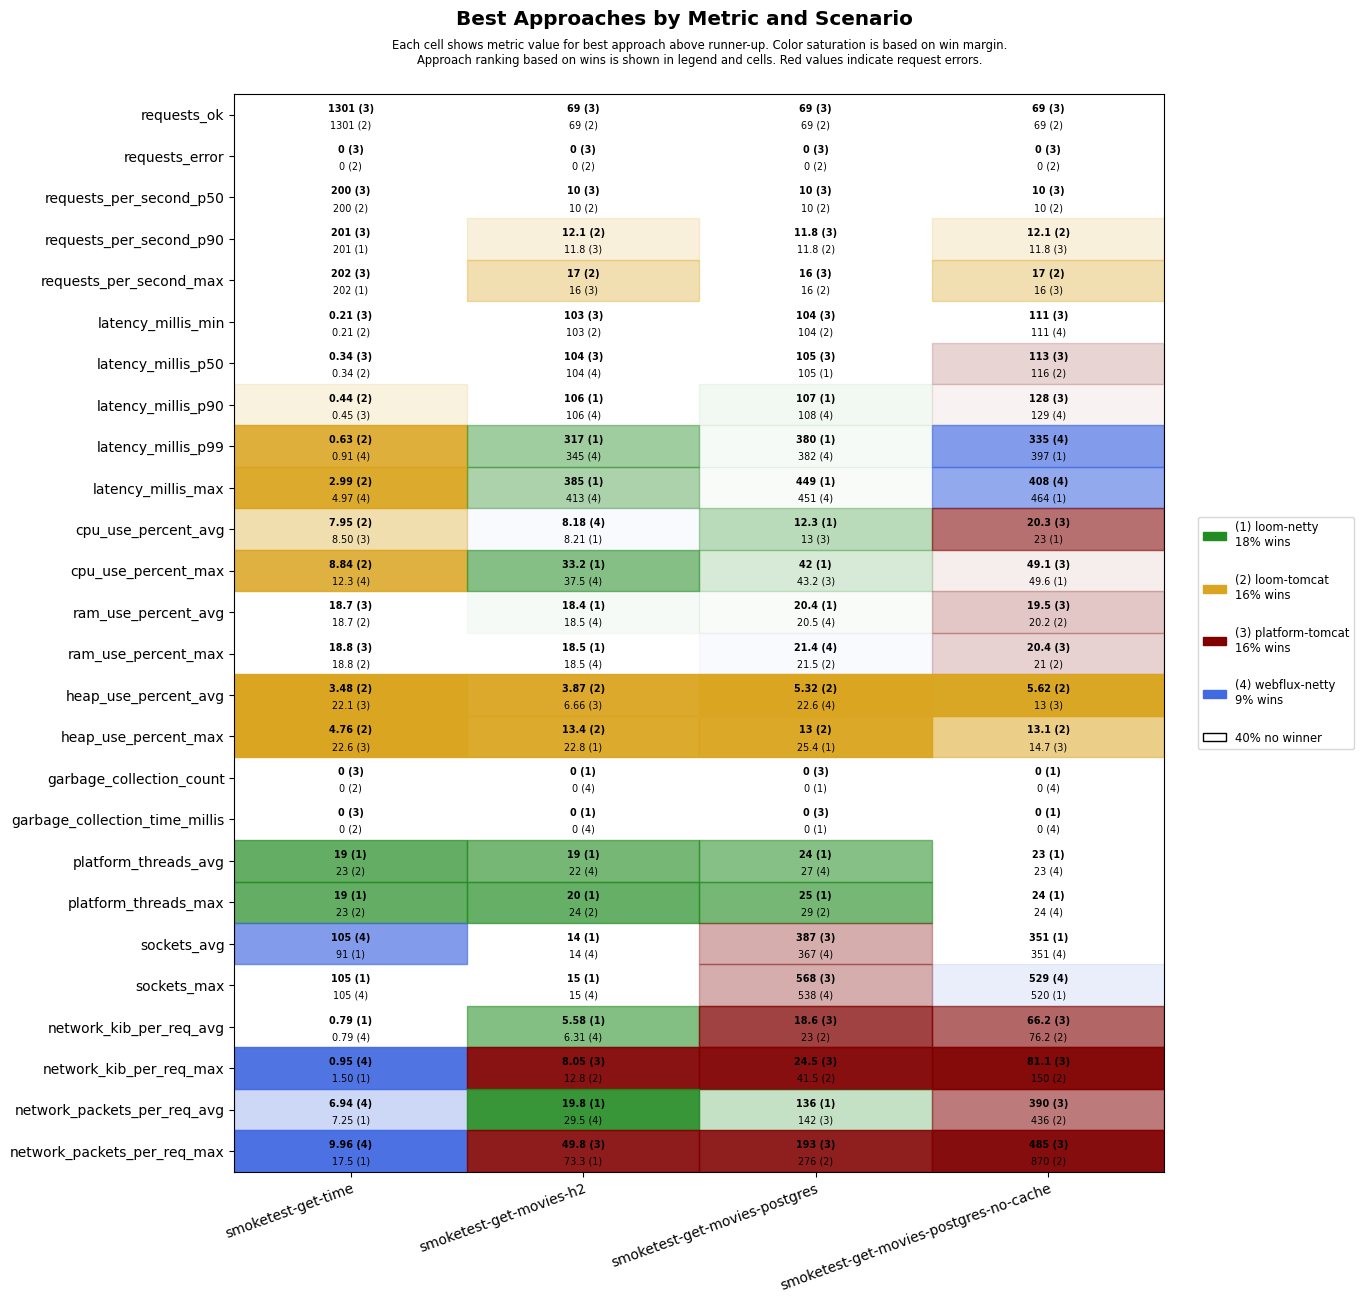

Source data for this figure (header and first rows):
scenario, approach, requests_ok, requests_error, requests_per_second_p50, requests_per_second_p90, requests_per_second_max, latency_millis_min, latency_millis_p50, latency_millis_p90, latency_millis_p99, latency_millis_max, cpu_use_percent_avg, cpu_use_percent_max, ram_use_percent_avg, ram_use_percent_max, heap_use_percent_avg, heap_use_percent_max, garbage_collection_count, garbage_collection_time_millis, platform_threads_avg, platform_threads_max, sockets_avg, sockets_max
smoketest-get-time, platform-tomcat, 1301, 0, 200, 201, 202, 0.21, 0.34, 0.45, 1.30, 5.19, 8.50, 14.1, 18.7, 18.8, 22.1, 22.6, 0, 0, 55, 55, 5, 5
smoketest-get-time, loom-tomcat, 1301, 0, 200, 200, 201, 0.21, 0.34, 0.44, 0.63, 2.99, 7.95, 8.84, 18.7, 18.8, 3.48, 4.76, 0, 0, 23, 23, 5, 5
smoketest-get-time, loom-netty, 1301, 0, 200, 201, 202, 0.25, 0.44, 0.71, 1.53, 5.84, 10.9, 16.2, 19.0, 19.3, 23.0, 25.0, 0, 0, 19, 19, 91, 105
smoketest-get-time, webflux-netty, 1300, 0, 200, 200, 201, 0.24, 0.40, 0.59, 0.91, 4.97, 9.25, 12.3, 18.7, 18.9, 22.8, 24.5, 0, 0, 23, 23, 105, 105
smoketest-get-movies-h2, platform-tomcat, 69, 0, 10, 11.8, 16, 103, 104, 108, 611, 679, 9.74, 48.9, 18.9, 18.9, 6.66, 23.7, 4, 53, 31, 32, 6, 6
smoketest-get-movies-h2, loom-tomcat, 69, 0, 10, 12.1, 17, 103, 105, 193, 722, 791, 12.1, 60.9, 18.9, 18.9, 3.87, 13.4, 4, 55, 23, 24, 6, 6
smoketest-get-movies-h2, loom-netty, 69, 0, 10, 10.9, 13, 103, 105, 106, 317, 385, 8.21, 33.2, 18.4, 18.5, 21.3, 22.8, 0, 0, 19, 20, 14, 15
smoketest-get-movies-h2, webflux-netty, 69, 0, 10, 11.2, 14, 103, 104, 106, 345, 413, 8.18, 37.5, 18.5, 18.5, 21.2, 22.9, 0, 0, 22, 24, 14, 15
smoketest-get-movies-postgres, platform-tomcat, 69, 0, 10, 11.8, 16, 104, 105, 109, 542, 609, 13.0, 43.2, 20.9, 22, 24.3, 28.2, 0, 0, 30, 31, 387, 568
smoketest-get-movies-postgres, loom-tomcat, 69, 0, 10, 11.8, 16, 104, 106, 121, 642, 707, 15.7, 61.3, 20.6, 21.5, 5.32, 13.0, 1, 19, 28, 29, 329, 510
smoketest-get-movies-postgres, loom-netty, 69, 0, 10, 11.2, 14, 104, 105, 107, 380, 449, 12.3, 42.0, 20.4, 21.5, 22.7, 25.4, 0, 0, 24, 25, 351, 524
smoketest-get-movies-postgres, webflux-netty, 69, 0, 10, 11.2, 14, 104, 105, 108, 382, 451, 14.1, 47.1, 20.5, 21.4, 22.6, 25.6, 0, 0, 27, 29, 367, 538
smoketest-get-movies-postgres-no-cache, platform-tomcat, 69, 0, 10, 11.8, 16, 111, 113, 128, 554, 623, 20.3, 49.1, 19.5, 20.4, 13.0, 14.7, 1, 15, 30, 30, 331, 508
smoketest-get-movies-postgres-no-cache, loom-tomcat, 69, 0, 10, 12.1, 17, 112, 116, 163, 699, 762, 24.5, 68.4, 20.2, 21.0, 5.62, 13.1, 4, 51, 27, 28, 324, 502
smoketest-get-movies-postgres-no-cache, loom-netty, 69, 0, 10, 11.2, 14, 113, 117, 131, 397, 464, 23.0, 49.6, 20.7, 21.9, 23.7, 28.0, 0, 0, 23, 24, 351, 520
smoketest-get-movies-postgres-no-cache, webflux-netty, 69, 0, 10, 10.9, 13, 111, 118, 129, 335, 408, 24.4, 55.7, 20.6, 21.8, 23.2, 26.6, 0, 0, 23, 24, 351, 529
